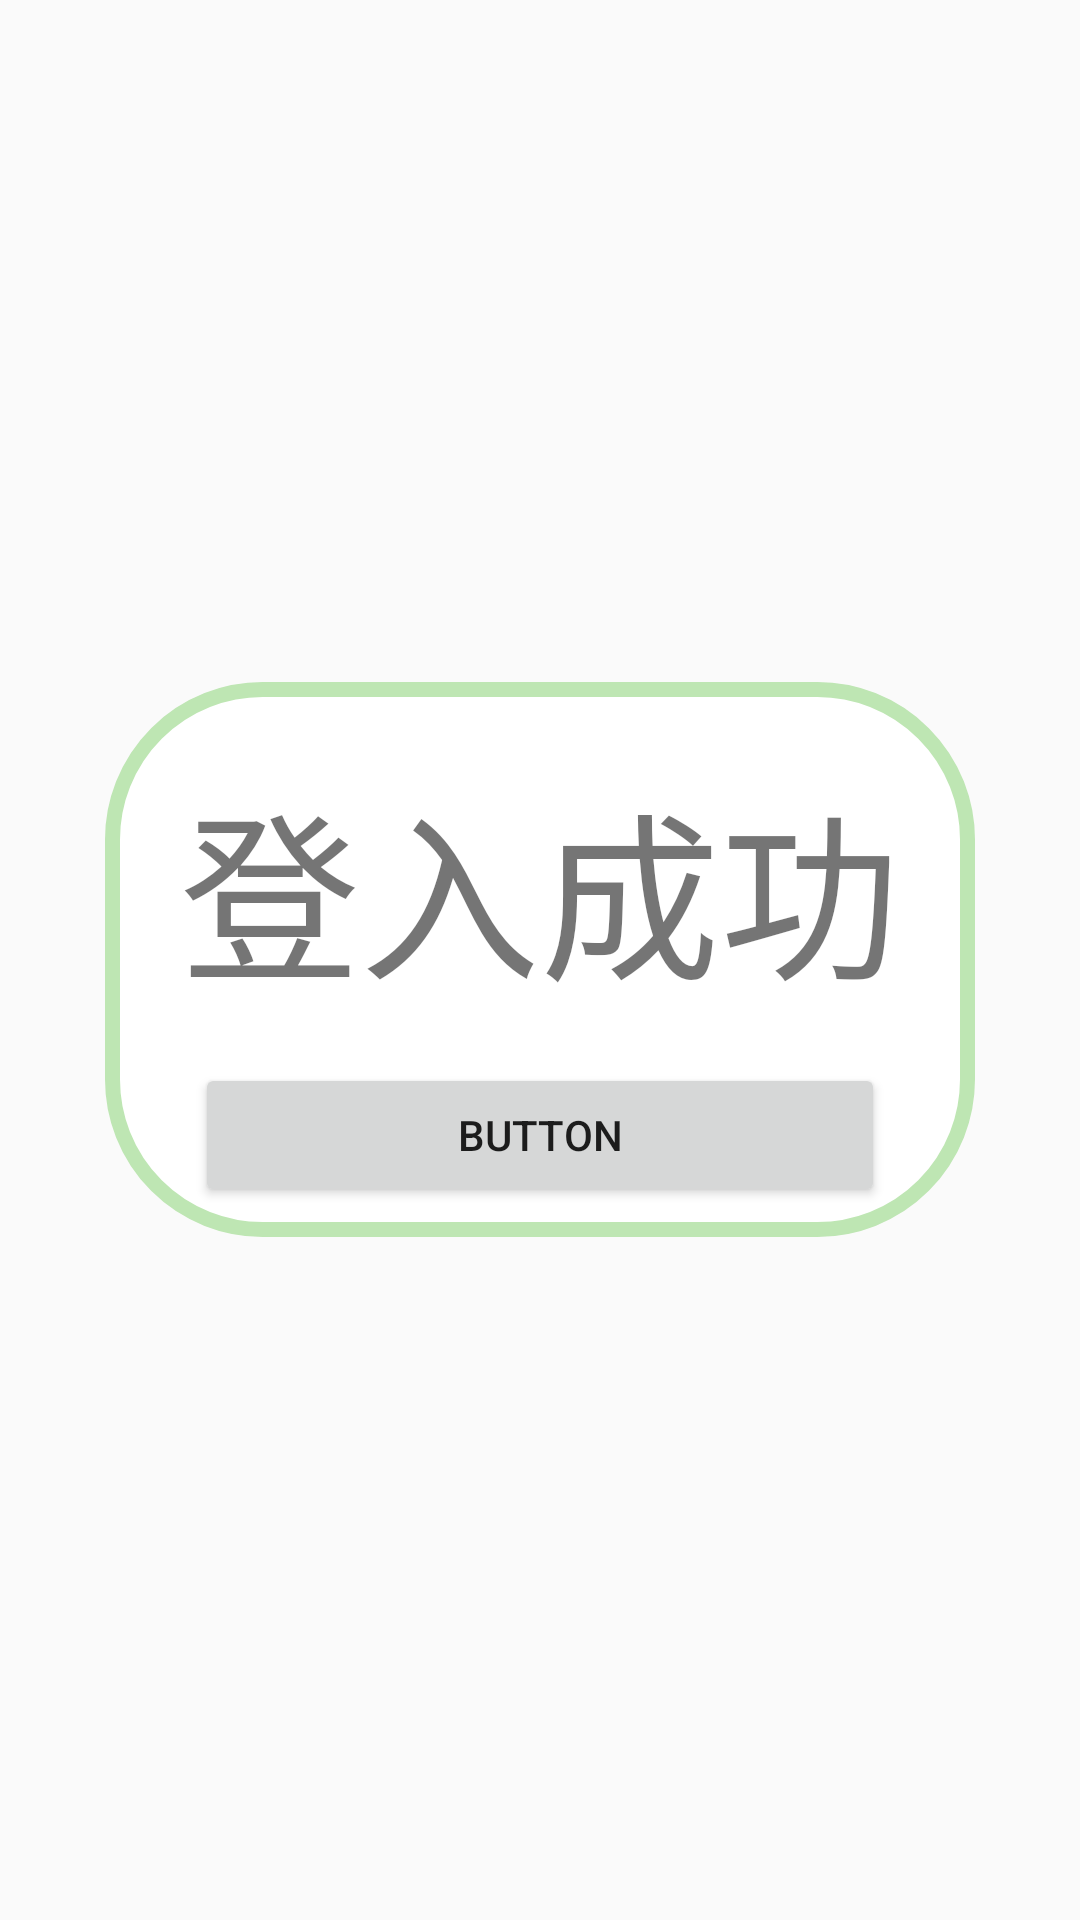

Android layout source for this screen:
<!-- AndroidManifest.xml: application theme AppTheme -->
<!-- res/layout/activity_main_login_success.xml -->
<?xml version="1.0" encoding="utf-8"?>
<LinearLayout xmlns:android="http://schemas.android.com/apk/res/android"
    xmlns:app="http://schemas.android.com/apk/res-auto"
    xmlns:tools="http://schemas.android.com/tools"
    android:layout_width="match_parent"
    android:layout_height="match_parent"
    android:orientation="vertical"
    android:gravity="center"
    tools:context=".MainActivity_loginSuccess">

    <LinearLayout
        android:layout_width="wrap_content"
        android:layout_height="wrap_content"
        android:gravity="center"
        android:orientation="vertical"
        android:background="@drawable/background_rec" >
        <TextView
            android:layout_width="wrap_content"
            android:layout_height="wrap_content"
            android:text="登入成功"
            android:textSize="60dp"
            android:layout_margin="15dp" />

        <Button
            android:id="@+id/button"
            android:layout_width="230dp"
            android:layout_height="wrap_content"
            android:text="Button" />


    </LinearLayout>

</LinearLayout>
<!-- resources referenced by this layout -->
<resources>
  <!-- drawable background_rec (drawable) -->
  <?xml version="1.0" encoding="utf-8"?>
  <shape xmlns:android="http://schemas.android.com/apk/res/android" >
  
      <solid android:color="#FFFFFF" />
  
      <corners android:radius="50.0dp" />
  
      <stroke
          android:width="5dp"
          android:color="#bee6b3" />
  
      <padding
          android:bottom="10dp"
          android:left="10dp"
          android:right="10dp"
          android:top="10dp" />
  </shape>
  <style name="AppTheme" parent="Theme.AppCompat.Light.DarkActionBar">
          
          <item name="colorPrimary">#184C77</item>
          <item name="colorPrimaryDark">@color/Black</item>
          <item name="colorAccent">@color/LightSteel</item>
      </style>
  <color name="Black">#000000</color>
  <color name="LightSteel">#6F9CC2</color>
</resources>
